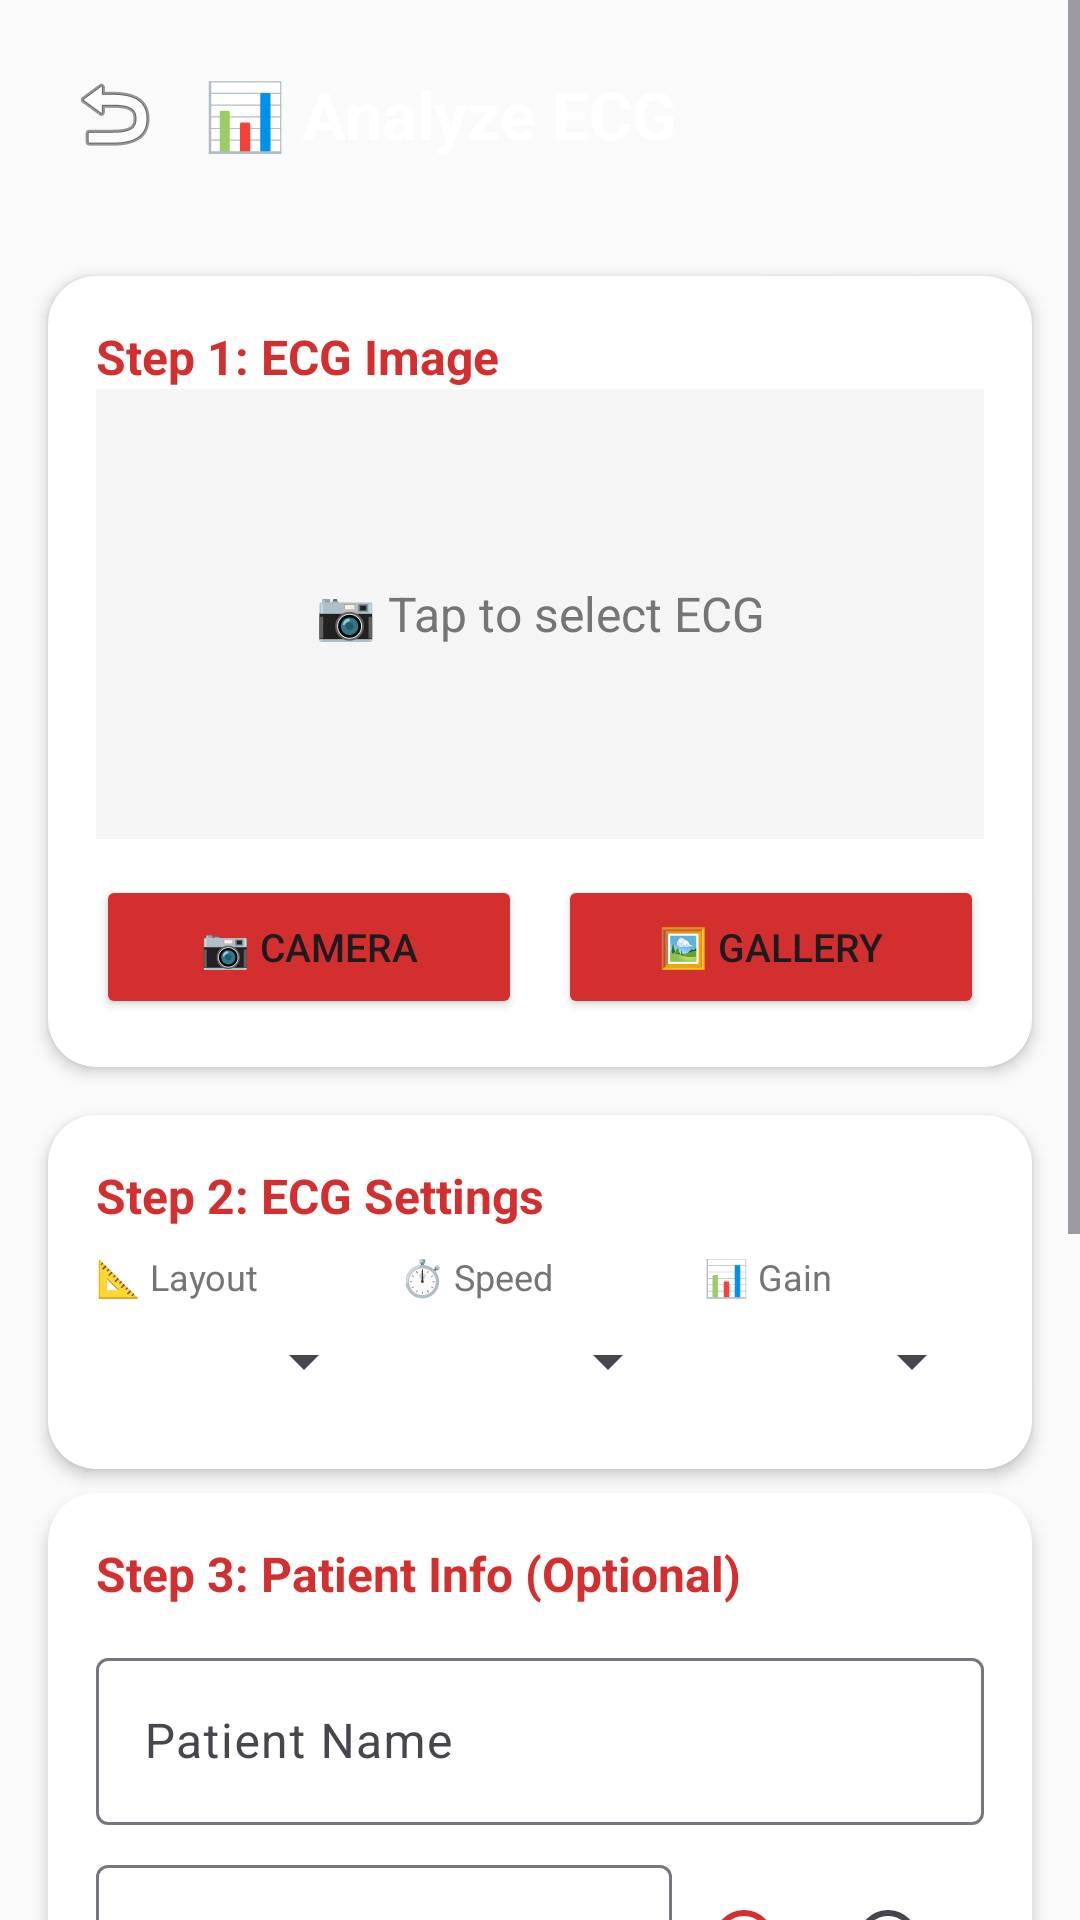

The Android layout XML behind this screen, and the referenced resources:
<!-- AndroidManifest.xml: application theme Theme.EcgPro -->
<!-- res/layout/activity_analyze.xml -->
<?xml version="1.0" encoding="utf-8"?>
<ScrollView xmlns:android="http://schemas.android.com/apk/res/android"
    xmlns:app="http://schemas.android.com/apk/res-auto"
    android:layout_width="match_parent"
    android:layout_height="match_parent"
    android:background="@color/bg_light">
    <LinearLayout android:layout_width="match_parent" android:layout_height="wrap_content" android:orientation="vertical">
        <LinearLayout android:layout_width="match_parent" android:layout_height="wrap_content"
            android:background="@drawable/gradient_header" android:gravity="center_vertical" android:padding="20dp" android:paddingTop="40dp">
            <ImageButton android:id="@+id/btnBack" android:layout_width="36dp" android:layout_height="36dp"
                android:src="@android:drawable/ic_menu_revert" android:background="?attr/selectableItemBackgroundBorderless" />
            <TextView android:layout_width="0dp" android:layout_height="wrap_content" android:layout_weight="1"
                android:text="📊 Analyze ECG" android:textColor="@color/white" android:textSize="22sp" android:textStyle="bold" android:layout_marginStart="12dp" />
        </LinearLayout>

        <androidx.cardview.widget.CardView android:layout_width="match_parent" android:layout_height="wrap_content"
            android:layout_margin="16dp" app:cardCornerRadius="16dp" app:cardElevation="3dp">
            <LinearLayout android:layout_width="match_parent" android:layout_height="wrap_content" android:orientation="vertical" android:padding="16dp">
                <TextView android:layout_width="wrap_content" android:layout_height="wrap_content" android:text="Step 1: ECG Image" android:textSize="16sp" android:textStyle="bold" android:textColor="@color/primary" />
                <TextView android:id="@+id/tvNoImage" android:layout_width="match_parent" android:layout_height="150dp" android:gravity="center" android:text="📷 Tap to select ECG" android:textSize="16sp" android:textColor="@color/text_secondary" android:background="#F5F5F5" />
                <ImageView android:id="@+id/ivPreview" android:layout_width="match_parent" android:layout_height="200dp" android:scaleType="centerCrop" android:visibility="gone" />
                <LinearLayout android:layout_width="match_parent" android:layout_height="wrap_content" android:orientation="horizontal" android:layout_marginTop="12dp" android:gravity="center">
                    <Button android:id="@+id/btnCamera" android:layout_width="0dp" android:layout_height="48dp" android:layout_weight="1" android:layout_marginEnd="6dp" android:text="📷 Camera" android:textSize="13sp" android:backgroundTint="@color/primary" />
                    <Button android:id="@+id/btnGallery" android:layout_width="0dp" android:layout_height="48dp" android:layout_weight="1" android:layout_marginStart="6dp" android:text="🖼️ Gallery" android:textSize="13sp" android:backgroundTint="@color/primary" />
                </LinearLayout>
            </LinearLayout>
        </androidx.cardview.widget.CardView>

        <androidx.cardview.widget.CardView android:layout_width="match_parent" android:layout_height="wrap_content"
            android:layout_marginHorizontal="16dp" android:layout_marginBottom="8dp" app:cardCornerRadius="16dp" app:cardElevation="3dp">
            <LinearLayout android:layout_width="match_parent" android:layout_height="wrap_content" android:orientation="vertical" android:padding="16dp">
                <TextView android:layout_width="wrap_content" android:layout_height="wrap_content" android:text="Step 2: ECG Settings" android:textSize="16sp" android:textStyle="bold" android:textColor="@color/primary" />
                <LinearLayout android:layout_width="match_parent" android:layout_height="wrap_content" android:orientation="horizontal" android:layout_marginTop="8dp">
                    <LinearLayout android:layout_width="0dp" android:layout_height="wrap_content" android:layout_weight="1" android:orientation="vertical" android:layout_marginEnd="4dp">
                        <TextView android:layout_width="wrap_content" android:layout_height="wrap_content" android:text="📐 Layout" android:textSize="12sp" android:textColor="@color/text_secondary" />
                        <Spinner android:id="@+id/spinLayout" android:layout_width="match_parent" android:layout_height="40dp" />
                    </LinearLayout>
                    <LinearLayout android:layout_width="0dp" android:layout_height="wrap_content" android:layout_weight="1" android:orientation="vertical" android:layout_marginHorizontal="4dp">
                        <TextView android:layout_width="wrap_content" android:layout_height="wrap_content" android:text="⏱️ Speed" android:textSize="12sp" android:textColor="@color/text_secondary" />
                        <Spinner android:id="@+id/spinSpeed" android:layout_width="match_parent" android:layout_height="40dp" />
                    </LinearLayout>
                    <LinearLayout android:layout_width="0dp" android:layout_height="wrap_content" android:layout_weight="1" android:orientation="vertical" android:layout_marginStart="4dp">
                        <TextView android:layout_width="wrap_content" android:layout_height="wrap_content" android:text="📊 Gain" android:textSize="12sp" android:textColor="@color/text_secondary" />
                        <Spinner android:id="@+id/spinVoltage" android:layout_width="match_parent" android:layout_height="40dp" />
                    </LinearLayout>
                </LinearLayout>
            </LinearLayout>
        </androidx.cardview.widget.CardView>

        <androidx.cardview.widget.CardView android:layout_width="match_parent" android:layout_height="wrap_content"
            android:layout_marginHorizontal="16dp" android:layout_marginBottom="16dp" app:cardCornerRadius="16dp" app:cardElevation="3dp">
            <LinearLayout android:layout_width="match_parent" android:layout_height="wrap_content" android:orientation="vertical" android:padding="16dp">
                <TextView android:layout_width="wrap_content" android:layout_height="wrap_content" android:text="Step 3: Patient Info (Optional)" android:textSize="16sp" android:textStyle="bold" android:textColor="@color/primary" />
                <com.google.android.material.textfield.TextInputLayout android:layout_width="match_parent" android:layout_height="wrap_content" android:layout_marginTop="12dp" android:hint="Patient Name">
                    <com.google.android.material.textfield.TextInputEditText android:id="@+id/etPatientName" android:layout_width="match_parent" android:layout_height="wrap_content" android:inputType="textPersonName" />
                </com.google.android.material.textfield.TextInputLayout>
                <LinearLayout android:layout_width="match_parent" android:layout_height="wrap_content" android:orientation="horizontal" android:layout_marginTop="8dp">
                    <com.google.android.material.textfield.TextInputLayout android:layout_width="0dp" android:layout_height="wrap_content" android:layout_weight="1" android:layout_marginEnd="8dp" android:hint="Age">
                        <com.google.android.material.textfield.TextInputEditText android:id="@+id/etAge" android:layout_width="match_parent" android:layout_height="wrap_content" android:inputType="number" />
                    </com.google.android.material.textfield.TextInputLayout>
                    <RadioGroup android:id="@+id/rgGender" android:layout_width="wrap_content" android:layout_height="wrap_content" android:orientation="horizontal" android:gravity="center_vertical" android:layout_gravity="center_vertical">
                        <RadioButton android:id="@+id/rbMale" android:layout_width="wrap_content" android:layout_height="wrap_content" android:text="M" android:checked="true" />
                        <RadioButton android:id="@+id/rbFemale" android:layout_width="wrap_content" android:layout_height="wrap_content" android:text="F" />
                    </RadioGroup>
                </LinearLayout>
                <com.google.android.material.textfield.TextInputLayout android:layout_width="match_parent" android:layout_height="wrap_content" android:layout_marginTop="8dp" android:hint="Symptoms">
                    <com.google.android.material.textfield.TextInputEditText android:id="@+id/etSymptoms" android:layout_width="match_parent" android:layout_height="wrap_content" android:inputType="textMultiLine" android:minLines="2" android:gravity="top" />
                </com.google.android.material.textfield.TextInputLayout>
                <com.google.android.material.textfield.TextInputLayout android:layout_width="match_parent" android:layout_height="wrap_content" android:layout_marginTop="8dp" android:hint="Clinical History">
                    <com.google.android.material.textfield.TextInputEditText android:id="@+id/etHistory" android:layout_width="match_parent" android:layout_height="wrap_content" android:inputType="textMultiLine" android:minLines="2" android:gravity="top" />
                </com.google.android.material.textfield.TextInputLayout>
            </LinearLayout>
        </androidx.cardview.widget.CardView>

        <Button android:id="@+id/btnAnalyze" android:layout_width="match_parent" android:layout_height="56dp"
            android:layout_marginHorizontal="16dp" android:layout_marginBottom="8dp" android:text="🫀 Analyze ECG" android:textSize="16sp" android:textStyle="bold" android:backgroundTint="@color/primary" />
        <ProgressBar android:id="@+id/progress" android:layout_width="wrap_content" android:layout_height="wrap_content" android:layout_gravity="center" android:visibility="gone" />
        <TextView android:id="@+id/tvStatus" android:layout_width="match_parent" android:layout_height="wrap_content" android:gravity="center" android:textColor="@color/text_secondary" android:textSize="14sp" android:visibility="gone" />
        <TextView android:layout_width="match_parent" android:layout_height="wrap_content" android:text="⚠️ AI-assisted only. Verify with a cardiologist." android:textSize="11sp" android:textColor="#999" android:gravity="center" android:padding="16dp" />
    </LinearLayout>
</ScrollView>
<!-- resources referenced by this layout -->
<resources>
  <color name="bg_light">#FAFAFA</color>
  <color name="primary">#D32F2F</color>
  <color name="text_secondary">#757575</color>
  <color name="white">#FFFFFF</color>
  <style name="Theme.EcgPro" parent="Theme.Material3.Light.NoActionBar">
          <item name="colorPrimary">@color/primary</item>
          <item name="colorPrimaryContainer">@color/primary_light</item>
          <item name="colorOnPrimary">@color/white</item>
          <item name="colorSecondary">@color/accent</item>
          <item name="android:statusBarColor">@color/primary_dark</item>
          <item name="android:navigationBarColor">@color/white</item>
          <item name="android:windowBackground">@color/bg_light</item>
      </style>
  <color name="primary_light">#EF5350</color>
  <color name="accent">#FF5252</color>
  <color name="primary_dark">#B71C1C</color>
</resources>
